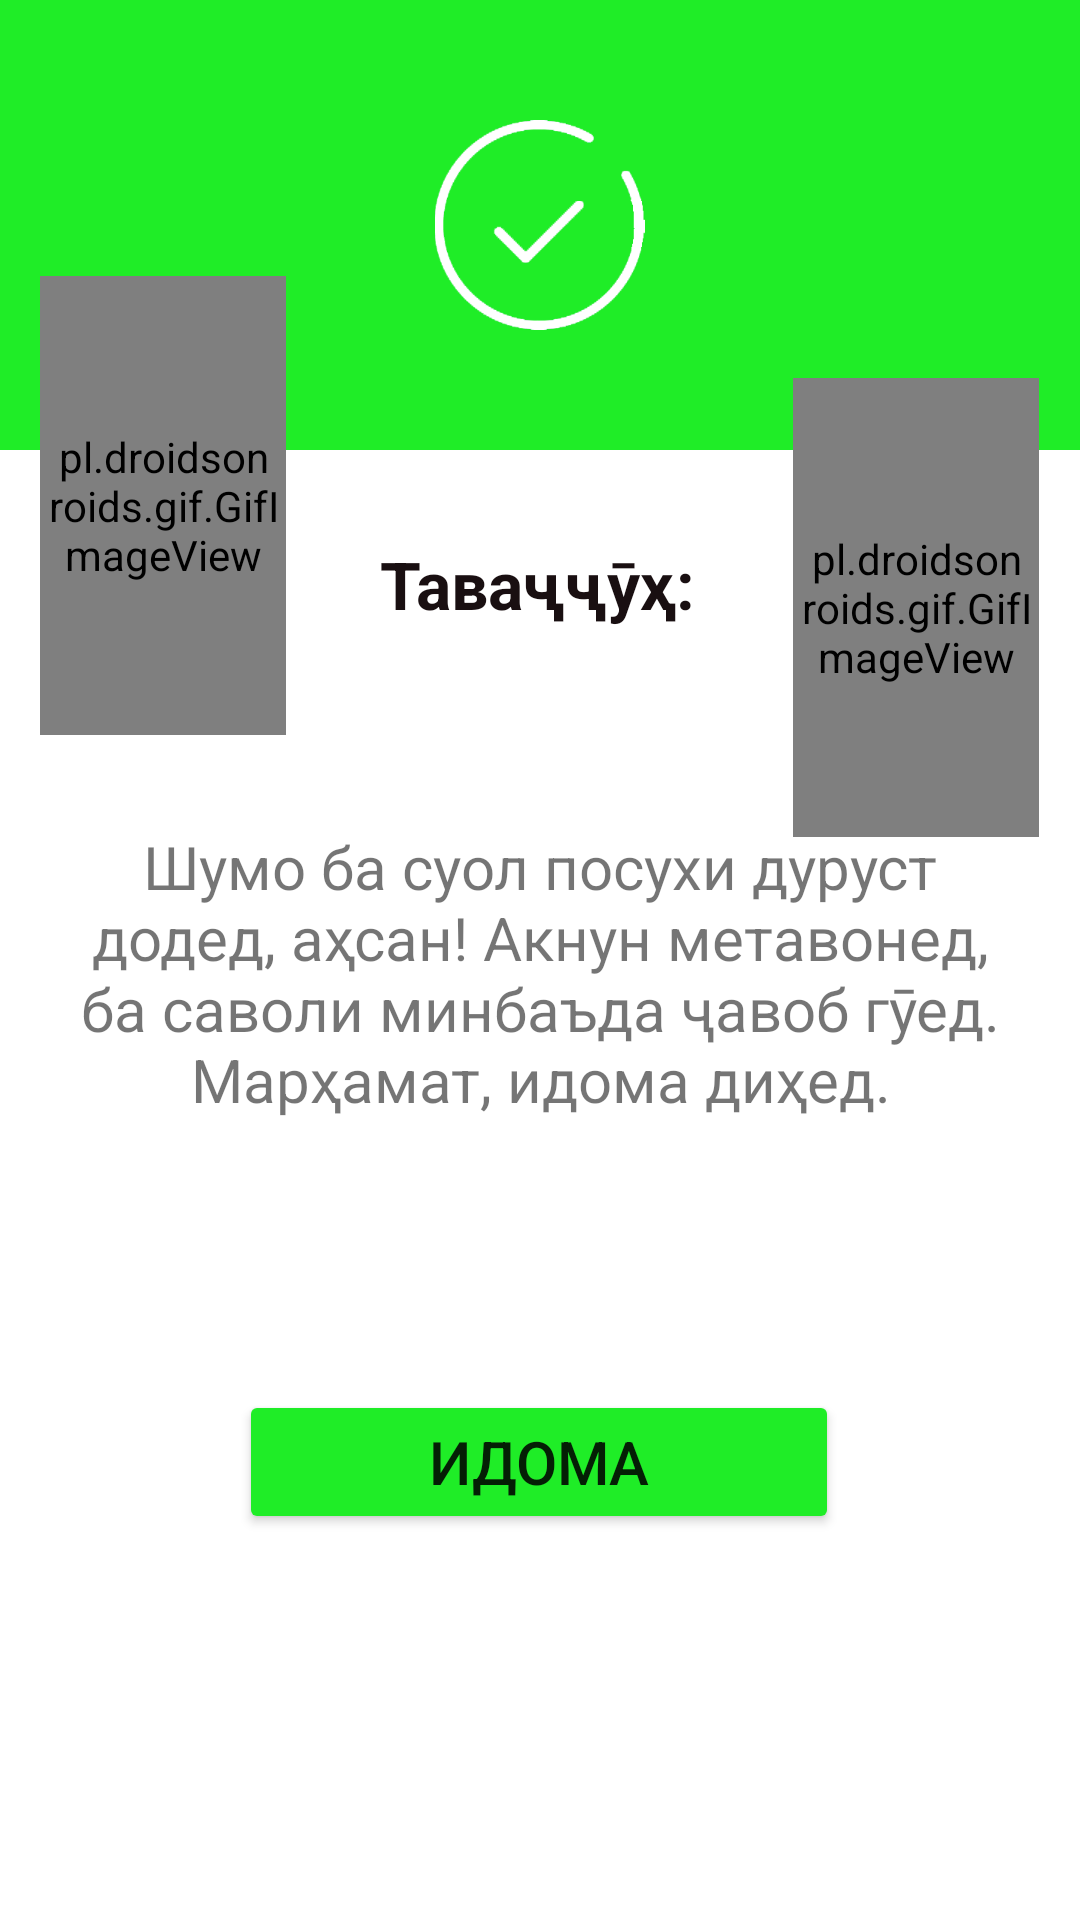

Reconstruct the res/layout file that produces this screen, plus the resources it refers to.
<!-- AndroidManifest.xml: application theme Theme.MediaSavod -->
<!-- res/layout/fragment_correct_quiz.xml -->
<?xml version="1.0" encoding="utf-8"?>
<androidx.constraintlayout.widget.ConstraintLayout xmlns:android="http://schemas.android.com/apk/res/android"
    xmlns:app="http://schemas.android.com/apk/res-auto"
    xmlns:tools="http://schemas.android.com/tools"
    android:layout_width="match_parent"
    android:layout_height="match_parent"
    tools:context=".fragments.CorrectQuizFragment">

    <View
        android:id="@+id/view"
        android:layout_width="match_parent"
        android:layout_height="150dp"
        android:background="@color/currect_quiz"
        app:layout_constraintEnd_toEndOf="parent"
        app:layout_constraintStart_toStartOf="parent"
        app:layout_constraintTop_toTopOf="parent" />

    <ImageView
        android:id="@+id/imageView5"
        android:layout_width="70dp"
        android:layout_height="70dp"
        android:src="@drawable/ic_currect"
        app:layout_constraintBottom_toBottomOf="@+id/view"
        app:layout_constraintEnd_toEndOf="@+id/view"
        app:layout_constraintStart_toStartOf="parent"
        app:layout_constraintTop_toTopOf="@+id/view" />


    <TextView
        android:id="@+id/textView4"
        android:layout_width="wrap_content"
        android:layout_height="wrap_content"
        android:layout_marginTop="30dp"
        android:text="Таваҷҷӯҳ:"
        android:textColor="#190F11"
        android:textSize="22sp"
        android:textStyle="bold"
        app:layout_constraintEnd_toEndOf="parent"
        app:layout_constraintHorizontal_bias="0.498"
        app:layout_constraintStart_toStartOf="parent"
        app:layout_constraintTop_toBottomOf="@+id/view" />


    <TextView
        android:id="@+id/textView5"
        android:layout_width="355dp"
        android:layout_height="wrap_content"
        android:layout_marginTop="48dp"
        android:padding="18sp"
        android:text="Шумо ба суол посухи дуруст додед, аҳсан! Акнун метавонед, ба саволи минбаъда ҷавоб гӯед. Марҳамат, идома диҳед."
        android:textAlignment="center"
        android:textSize="20sp"
        android:textStyle="normal"
        app:layout_constraintEnd_toEndOf="parent"
        app:layout_constraintStart_toStartOf="parent"
        app:layout_constraintTop_toBottomOf="@+id/textView4" />

    <pl.droidsonroids.gif.GifImageView
        android:layout_width="82dp"
        android:layout_height="153dp"
        android:layout_marginTop="92dp"
        android:src="@drawable/boy"
        app:layout_constraintEnd_toEndOf="parent"
        app:layout_constraintHorizontal_bias="0.048"
        app:layout_constraintStart_toStartOf="parent"
        app:layout_constraintTop_toTopOf="parent" />

    <pl.droidsonroids.gif.GifImageView
        android:layout_width="82dp"
        android:layout_height="153dp"
        android:layout_marginTop="16dp"
        android:src="@drawable/girl"
        app:layout_constraintEnd_toEndOf="parent"
        app:layout_constraintHorizontal_bias="0.951"
        app:layout_constraintStart_toStartOf="parent"
        app:layout_constraintTop_toBottomOf="@+id/imageView5" />

    <Button
        android:id="@+id/button"
        android:layout_width="200dp"
        android:layout_height="wrap_content"
        android:layout_marginTop="72dp"
        android:backgroundTint="@color/currect_quiz"
        android:text="Идома"
        android:textSize="20sp"
        app:layout_constraintEnd_toEndOf="parent"
        app:layout_constraintHorizontal_bias="0.497"
        app:layout_constraintStart_toStartOf="parent"
        app:layout_constraintTop_toBottomOf="@+id/textView5" />
</androidx.constraintlayout.widget.ConstraintLayout>
<!-- resources referenced by this layout -->
<resources>
  <color name="currect_quiz">#1FED27</color>
  <!-- drawable boy: gif bitmap (drawable, 708569 bytes) -->
  <!-- drawable girl: gif bitmap (drawable, 753201 bytes) -->
  <!-- drawable ic_currect: png bitmap (drawable, 18124 bytes) -->
  <style name="Theme.MediaSavod" parent="Theme.MaterialComponents.DayNight.NoActionBar">
          
          <item name="colorPrimary">@color/teal_200</item>
          <item name="colorPrimaryVariant">@color/black</item>
          <item name="colorOnPrimary">@color/white</item>
          
  
  
  
  
  
          <item name="colorSecondary">@color/teal_200</item>
          <item name="colorSecondaryVariant">@color/black</item>
          <item name="colorOnSecondary">@color/black</item>
          
          <item name="android:statusBarColor" tools:targetApi="l">?attr/colorPrimaryVariant</item>
          
      </style>
  <color name="teal_200">#FF03DAC5</color>
  <color name="black">#1C0808</color>
  <color name="white">#FFFFFFFF</color>
</resources>
